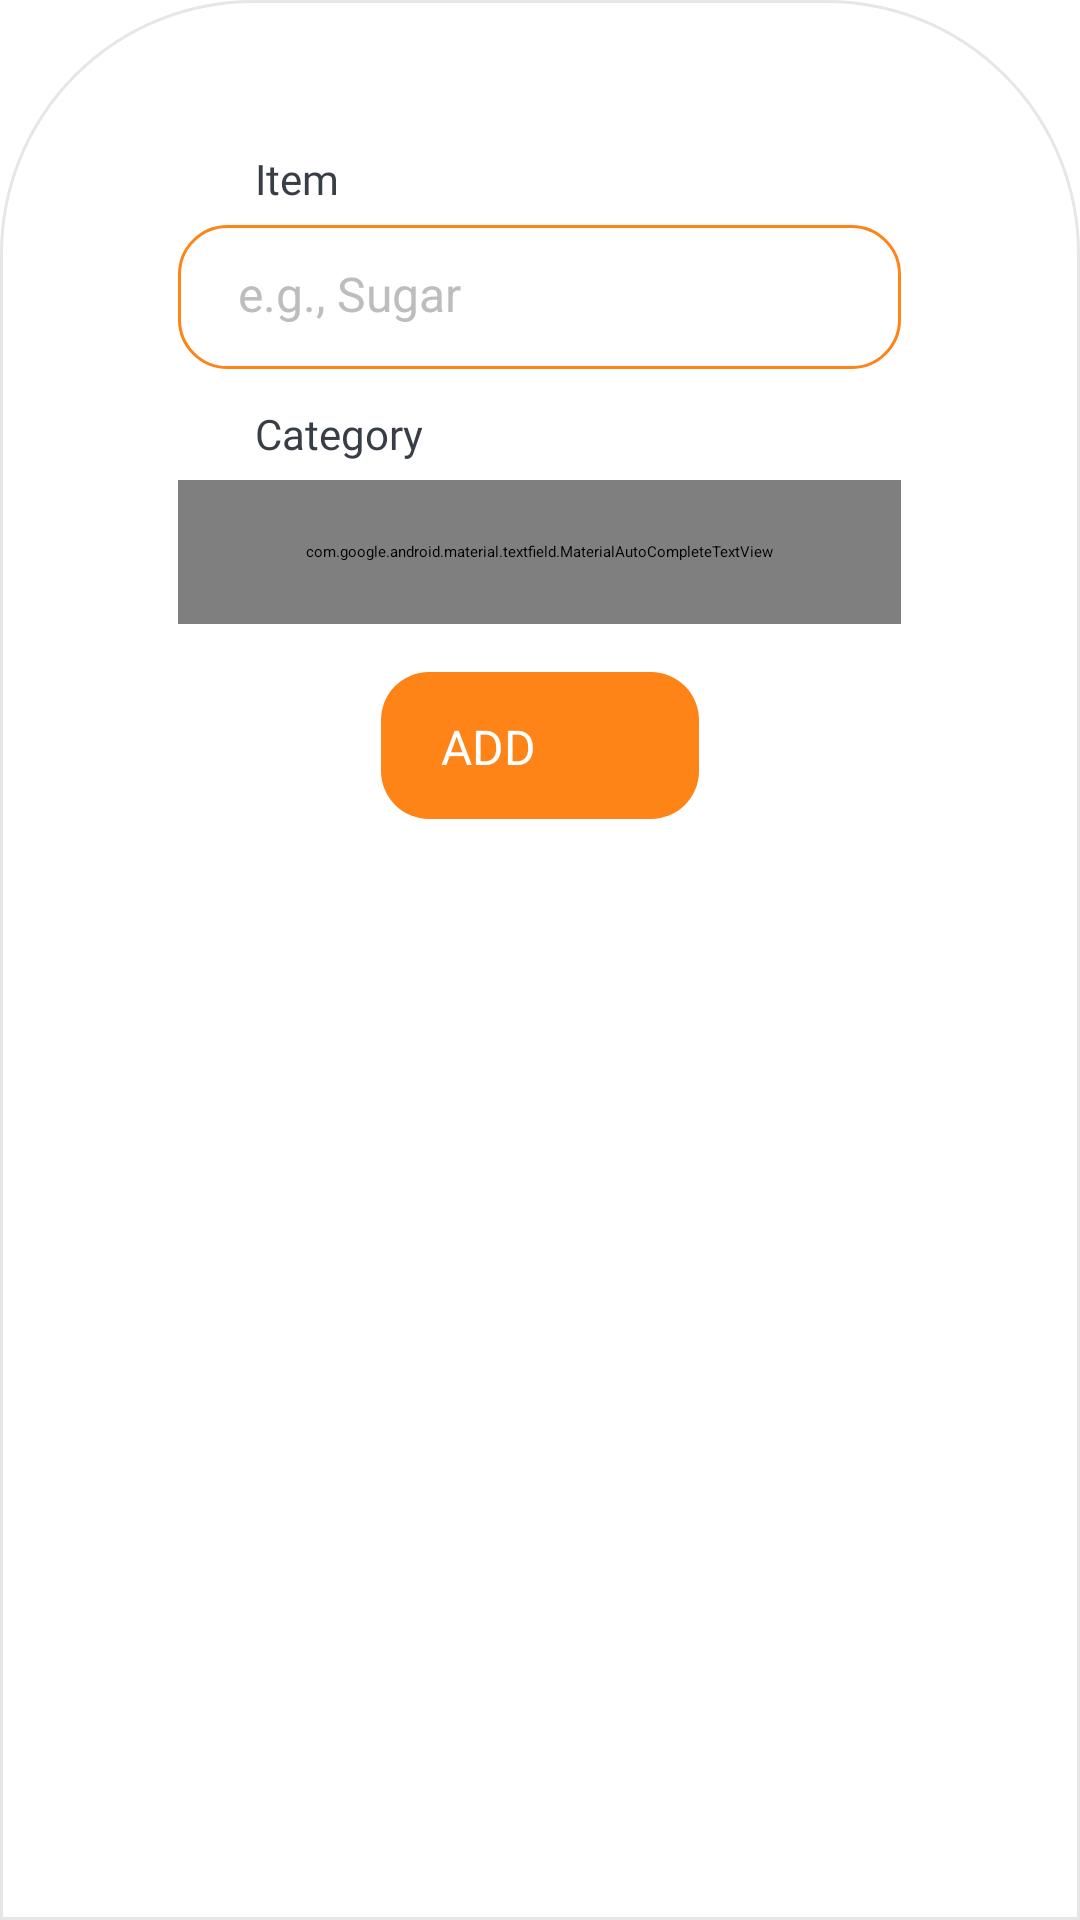

Produce the Android XML layout that renders to this screen, including the resource entries it uses.
<!-- AndroidManifest.xml: application theme Theme.LoginTemp -->
<!-- res/layout/bottomsheet_add_item.xml -->
<?xml version="1.0" encoding="utf-8"?>
<LinearLayout xmlns:android="http://schemas.android.com/apk/res/android"
    android:layout_width="match_parent"
    android:layout_height="400dp"
    android:orientation="vertical"
    android:paddingTop="50dp"
    android:paddingBottom="24dp"
    android:background="@drawable/bg_bottom_sheet_rounded">

    
    <TextView
        android:layout_width="wrap_content"
        android:layout_height="wrap_content"
        android:layout_marginStart="85dp"
        android:layout_marginBottom="6dp"
        android:fontFamily="@font/dm_sans_bold"
        android:text="Item"
        android:textColor="@color/dark_gray"
        android:textSize="14sp" />

    <EditText
        android:id="@+id/etItem"
        android:layout_width="241dp"
        android:layout_height="48dp"
        android:layout_gravity="center"
        android:background="@drawable/bg_field_outline"
        android:hint="e.g., Sugar"
        android:inputType="textCapSentences"
        android:paddingStart="20dp"
        android:paddingTop="@dimen/field_pad_v"
        android:paddingEnd="20dp"
        android:paddingBottom="@dimen/field_pad_v"
        android:textColor="@color/black_900"
        android:textColorHint="@color/gray_400"
        android:textSize="16sp" />

    
    <TextView
        android:layout_width="wrap_content"
        android:layout_height="wrap_content"
        android:layout_marginStart="85dp"
        android:layout_marginTop="12dp"
        android:layout_marginBottom="6dp"
        android:fontFamily="@font/dm_sans_bold"
        android:text="Category"
        android:textColor="@color/dark_gray"
        android:textSize="14sp" />

    <com.google.android.material.textfield.MaterialAutoCompleteTextView
        android:id="@+id/etCategory"
        android:layout_width="241dp"
        android:layout_height="48dp"
        android:layout_gravity="center"
        android:background="@drawable/bg_field_outline"
        android:hint="Select: Have / To Get"
        android:inputType="none"
        android:focusable="false"
        android:clickable="true"
        android:drawableEnd="@drawable/ic_chevron_down_24"
        android:drawablePadding="12dp"
        android:paddingStart="@dimen/field_pad_h"
        android:paddingTop="@dimen/field_pad_v"
        android:paddingEnd="@dimen/field_pad_h"
        android:paddingBottom="@dimen/field_pad_v"
        android:textColor="@color/black_900"
        android:textColorHint="@color/gray_400"
        android:textSize="16sp" />

    
    <Button
        android:id="@+id/btnAddItem"
        android:layout_width="106dp"
        android:layout_height="49dp"
        android:layout_gravity="center"
        android:layout_marginStart="24dp"
        android:layout_marginTop="16dp"
        android:layout_marginEnd="24dp"
        android:background="@drawable/bg_btn_primary_orange"
        android:fontFamily="@font/dm_sans_bold"
        android:paddingStart="@dimen/btn_pad_h"
        android:paddingTop="@dimen/btn_pad_v"
        android:paddingEnd="@dimen/btn_pad_h"
        android:paddingBottom="@dimen/btn_pad_v"
        android:text="ADD"
        android:textAllCaps="false"
        android:textColor="@color/text_primary_btn_colors"
        android:textSize="16sp" />
</LinearLayout>
<!-- resources referenced by this layout -->
<resources>
  <color name="black_900">#212121</color>
  <color name="dark_gray">#393E46</color>
  <color name="gray_400">#BDBDBD</color>
  <dimen name="btn_pad_h">20dp</dimen>
  <dimen name="btn_pad_v">14dp</dimen>
  <dimen name="field_pad_h">16dp</dimen>
  <dimen name="field_pad_v">12dp</dimen>
  <!-- drawable bg_bottom_sheet_rounded (drawable) -->
  <?xml version="1.0" encoding="utf-8"?>
  <shape xmlns:android="http://schemas.android.com/apk/res/android"
      android:shape="rectangle">
  
      
      <solid android:color="@color/white" />
  
      
      <corners
          android:topLeftRadius="84dp"
          android:topRightRadius="84dp"
          android:bottomLeftRadius="0dp"
          android:bottomRightRadius="0dp" />
  
      
      <stroke
          android:width="1dp"
          android:color="#E6E6E6" />
  </shape>
  <!-- drawable bg_btn_primary_orange (drawable) -->
  <?xml version="1.0" encoding="utf-8"?>
  <ripple xmlns:android="http://schemas.android.com/apk/res/android"
      android:color="@color/ripple_orange_16">
      
      <item android:drawable="@drawable/shape_btn_primary_states"/>
      
      <item android:id="@android:id/mask">
          <shape android:shape="rectangle">
              <corners android:radius="@dimen/corner_pill"/>
              <solid android:color="@color/white"/>
          </shape>
      </item>
  </ripple>
  <!-- drawable ic_chevron_down_24 (drawable) -->
  <vector xmlns:android="http://schemas.android.com/apk/res/android"
      android:width="18dp"
      android:height="10dp"
      android:viewportWidth="18"
      android:viewportHeight="10">
    <path
        android:pathData="M16.924,1.925L9.424,9.425C9.319,9.53 9.195,9.613 9.058,9.67C8.922,9.726 8.775,9.756 8.627,9.756C8.479,9.756 8.332,9.726 8.196,9.67C8.059,9.613 7.935,9.53 7.83,9.425L0.33,1.925C0.119,1.713 -0,1.427 0,1.128C0,0.829 0.119,0.542 0.33,0.331C0.541,0.12 0.828,0.001 1.127,0.001C1.426,0.001 1.712,0.12 1.924,0.331L8.628,7.035L15.332,0.33C15.543,0.119 15.83,0 16.129,0C16.428,0 16.714,0.119 16.926,0.33C17.137,0.541 17.256,0.828 17.256,1.127C17.256,1.426 17.137,1.712 16.926,1.924L16.924,1.925Z"
        android:fillColor="#1A1A1A"/>
  </vector>
  <style name="Theme.LoginTemp" parent="Theme.AppCompat.DayNight.NoActionBar">
          
          <item name="colorPrimary">@color/sous_chef_orange</item>
          <item name="colorPrimaryVariant">@color/sous_chef_orange</item>
          <item name="colorOnPrimary">@color/white</item>
          
          <item name="colorSecondary">@color/teal_200</item>
          <item name="colorSecondaryVariant">@color/teal_700</item>
          <item name="colorOnSecondary">@color/black</item>
          
          <item name="android:statusBarColor">?attr/colorPrimaryVariant</item>
          
          <item name="textAppearanceButton">@style/TextAppearance.AppCompat.Button</item>
      </style>
  <color name="white">#FFFFFFFF</color>
  <color name="ripple_orange_16">#29FF9800</color>
  <dimen name="corner_pill">16dp</dimen>
  <dimen name="field_radius">16dp</dimen>
  <dimen name="field_stroke">1dp</dimen>
  <color name="sous_chef_orange">#FE8417</color>
  <color name="teal_200">#FF03DAC5</color>
  <color name="teal_700">#FF018786</color>
  <color name="black">#FF000000</color>
  <color name="sous_chef_orange_light">#FFE0B2</color>
  <color name="sous_chef_orange_hover">#F57C00</color>
</resources>
